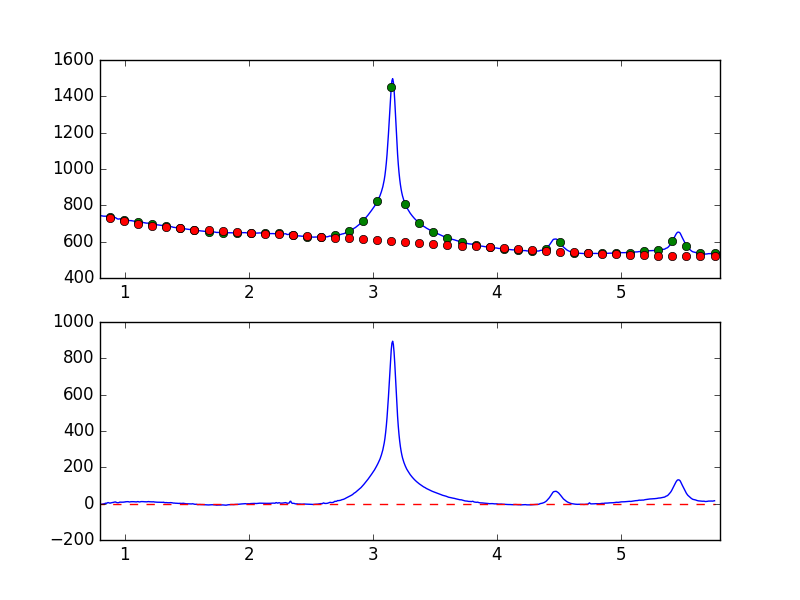

The data file committed next to this chart (first rows):
7.681951752392544019e-01, -7.373444240449089193e+00
7.738631750302433776e-01, -5.550756999590248597e+00
7.795311748212323533e-01, -4.208090838396969957e+00
7.851991746122213289e-01, -3.935843618816534217e+00
7.908671744032103046e-01, -3.372997187171222322e+00
7.965351741941992803e-01, -3.272669131971383649e+00
8.022031739851883669e-01, -4.694373526101344396e+00
8.078711737761772316e-01, -3.816276786196226567e+00
8.135391735671662072e-01, -3.396135172641038480e+00
8.192071733581552939e-01, -2.232171254414424766e+00
8.248751731491442696e-01, -1.969897639557416369e+00
8.305431729401332452e-01, -1.056157502517635294e+00
8.362111727311222209e-01, 1.616322517891148891e-01
8.418791725221110855e-01, 1.491816437196348488e+00
8.475471723131001722e-01, 2.583010863631670873e+00
8.532151721040891479e-01, 1.852141887898028472e+00
8.588831718950781235e-01, 3.671946413672685594e+00
8.645511716860672102e-01, 5.994873258695633922e+00
8.702191714770560749e-01, 5.053888818832319885e+00
8.758871712680450505e-01, 3.612354997760007791e+00
8.815551710590340262e-01, 2.385293855406644070e+00
8.872231708500230019e-01, 4.201002488502240340e+00
8.928911706410120885e-01, 4.664364469113593259e+00
8.985591704320010642e-01, 6.147469070171837302e+00
9.042271702229900399e-01, 6.238897263827993811e+00
9.098951700139790155e-01, 7.591072795669333573e+00
9.155631698049678802e-01, 8.376194801909718990e+00
9.212311695959569668e-01, 9.061750504698238728e+00
9.268991693869459425e-01, 9.063103102749209938e+00
9.325671691779349182e-01, 6.223167064305926033e+00
9.382351689689240049e-01, 5.562957443550203607e+00
9.439031687599129805e-01, 4.622349157945336628e+00
9.495711685509018452e-01, 5.276483238235073259e+00
9.552391683418909318e-01, 6.790515363601343779e+00
9.609071681328797965e-01, 8.436864396819487411e+00
9.665751679238688832e-01, 8.152316876446093374e+00
9.722431677148579698e-01, 7.822267739475478265e+00
9.779111675058468345e-01, 8.390278426807981305e+00
9.835791672968358101e-01, 7.750593973093828026e+00
9.892471670878246748e-01, 8.091099549702676086e+00
9.949151668788137615e-01, 9.353769683471909957e+00
1.000583166669802848e+00, 8.612267725741958202e+00
1.006251166460791602e+00, 1.024765197429769614e+01
1.011919166251780799e+00, 1.058126330142624738e+01
1.017587166042769553e+00, 1.083837324347678077e+01
1.023255165833758751e+00, 1.095256632508096573e+01
1.028923165624747726e+00, 1.069800324274388004e+01
1.034591165415736702e+00, 9.345915005472079429e+00
1.040259165206725678e+00, 9.186514555864619069e+00
1.045927164997714431e+00, 1.032892352792759993e+01
1.051595164788703629e+00, 1.098626746191689563e+01
1.057263164579692605e+00, 1.018862746449440237e+01
1.062931164370681802e+00, 1.092262761107258484e+01
1.068599164161670556e+00, 1.076168396925061188e+01
1.074267163952659310e+00, 1.071646846600333447e+01
1.079935163743648507e+00, 1.034550459080537621e+01
1.085603163534637483e+00, 9.930826575318747018e+00
1.091271163325626681e+00, 9.292615623861820495e+00
1.096939163116615434e+00, 1.016804512825297024e+01
1.102607162907604632e+00, 1.106748183968545618e+01
1.108275162698593386e+00, 1.110303811482151559e+01
... 839 more rows
